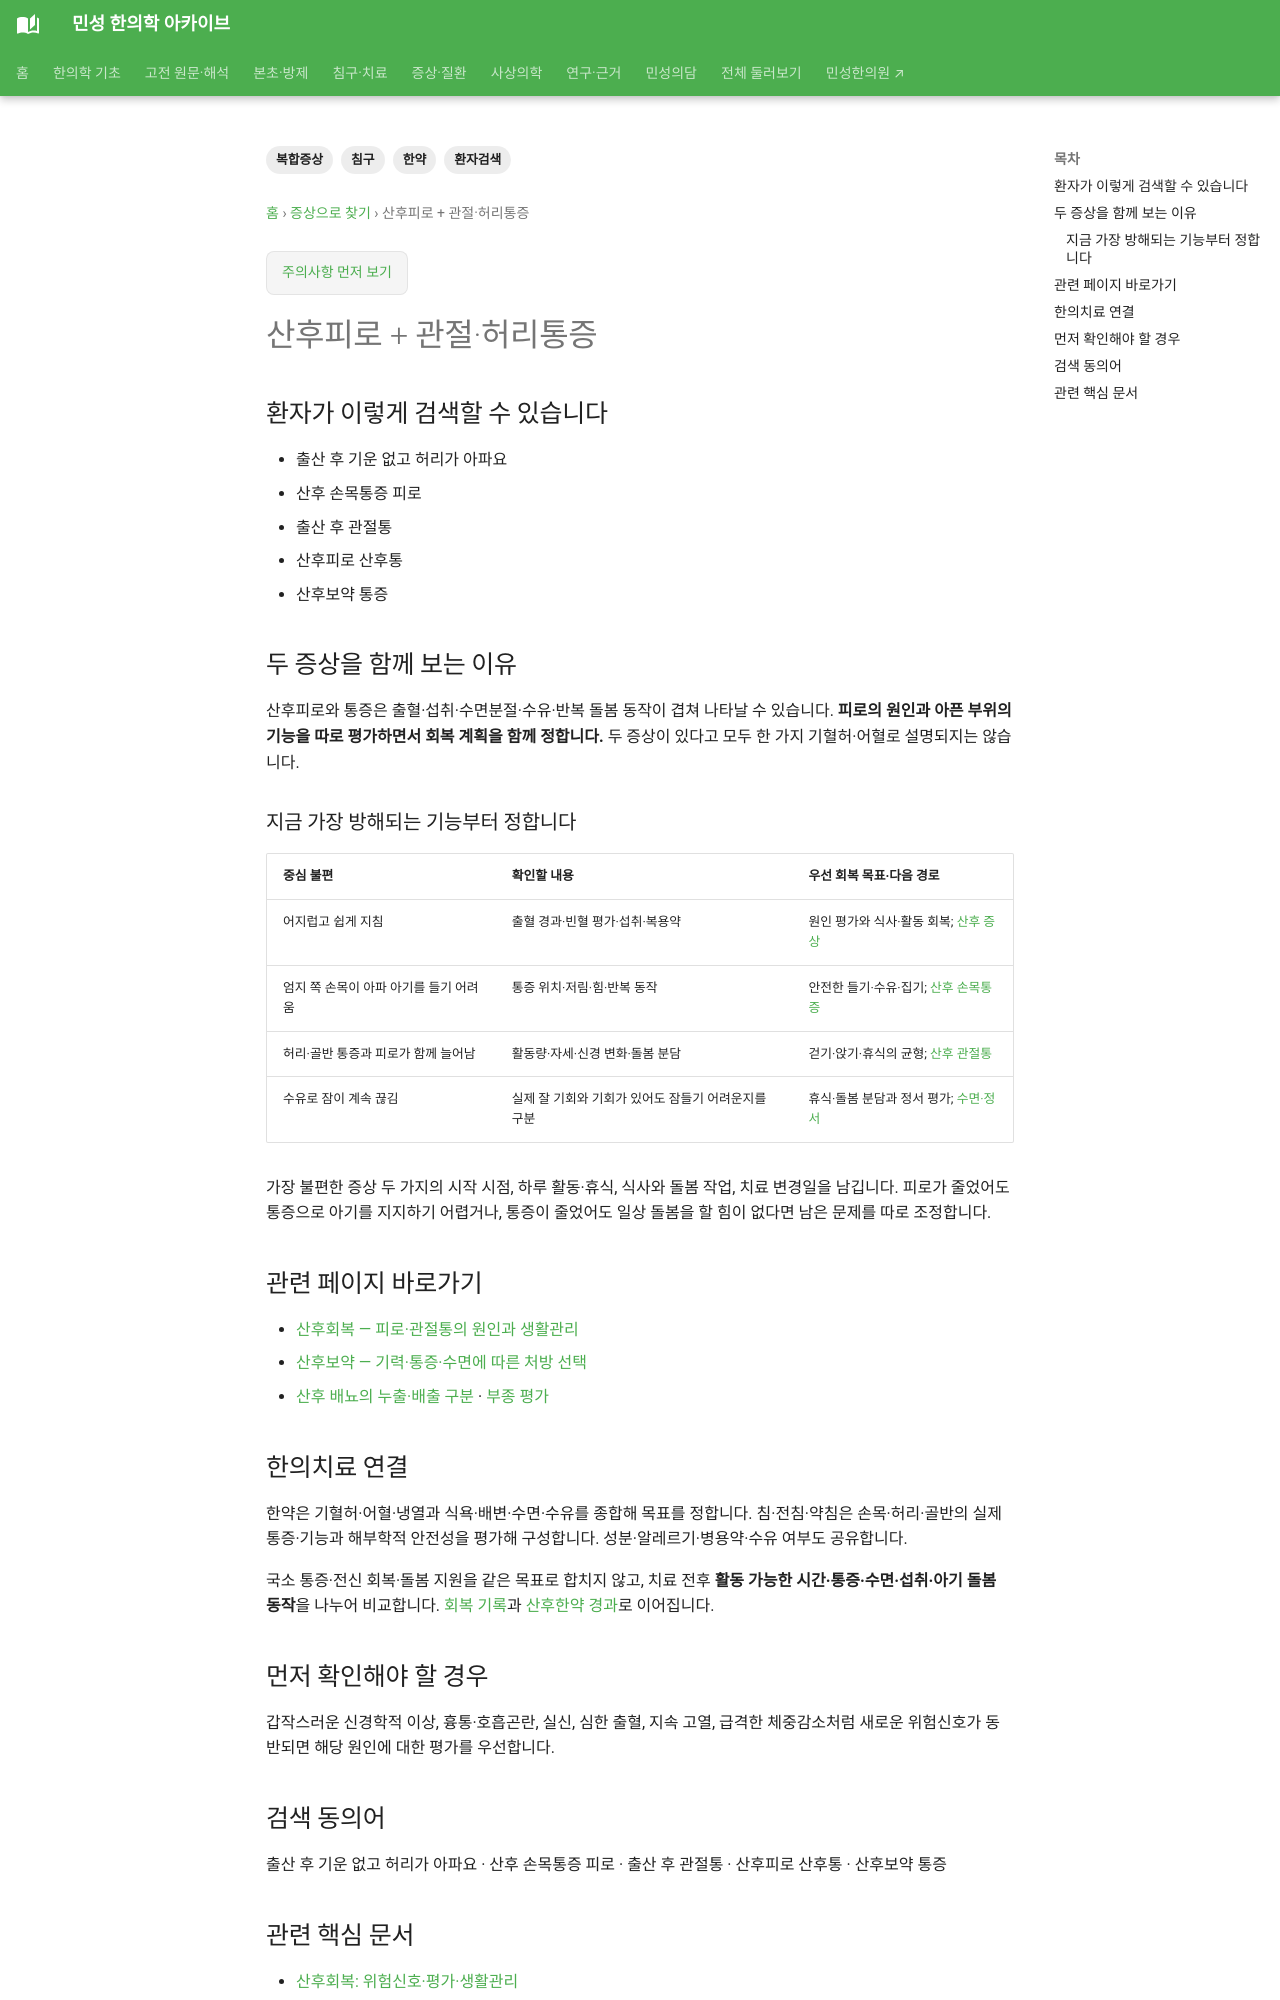

repository: joowon1111/minseong-korean-medicine-wiki · page: symptom-integrated/postpartum-fatigue-pain/index.html · generator: mkdocs

---
title: 산후피로 + 관절·허리통증
description: 환자가 두 가지 이상 증상을 함께 검색할 때 관련 질환·한약·침구 자료로 연결하는 통합 페이지입니다.
tags: [복합증상, 환자검색, 한약, 침구]
status: 검토완료
last_reviewed: 2026-08-21
---
# 산후피로 + 관절·허리통증

## 환자가 이렇게 검색할 수 있습니다

- 출산 후 기운 없고 허리가 아파요
- 산후 손목통증 피로
- 출산 후 관절통
- 산후피로 산후통
- 산후보약 통증

## 두 증상을 함께 보는 이유

출혈·빈혈·수면분절·수유·육아자세와 함께 허리·손목·관절 통증을 보고 산후 기혈허·어혈 등 병증과 연결합니다.

증상이 두 가지 이상이라고 해서 반드시 하나의 원인으로 설명되는 것은 아닙니다. 각각의 증상을 따로 평가하면서 **발생 순서·시간대·유발상황·복용약·수면·식사·기능저하**를 함께 보면 실제 환자 상태를 더 잘 이해할 수 있습니다.

## 관련 페이지 바로가기

- [postpartum recovery](../conditions/postpartum-recovery.md)
- [postpartum herbal](../conditions/postpartum-herbal.md)

## 한의치료 연결

한약은 한 가지 증상만을 목표로 고정하기보다 여러 증상의 공통 병증과 전신 상태를 함께 살펴 처방을 구성할 수 있습니다. 침·전침·약침도 주증상과 기능문제를 기준으로 필요한 치료축을 선택합니다.

## 먼저 확인해야 할 경우

갑작스러운 신경학적 이상, 흉통·호흡곤란, 실신, 심한 출혈, 지속 고열, 급격한 체중감소처럼 새로운 위험신호가 동반되면 해당 원인에 대한 평가를 우선합니다.
